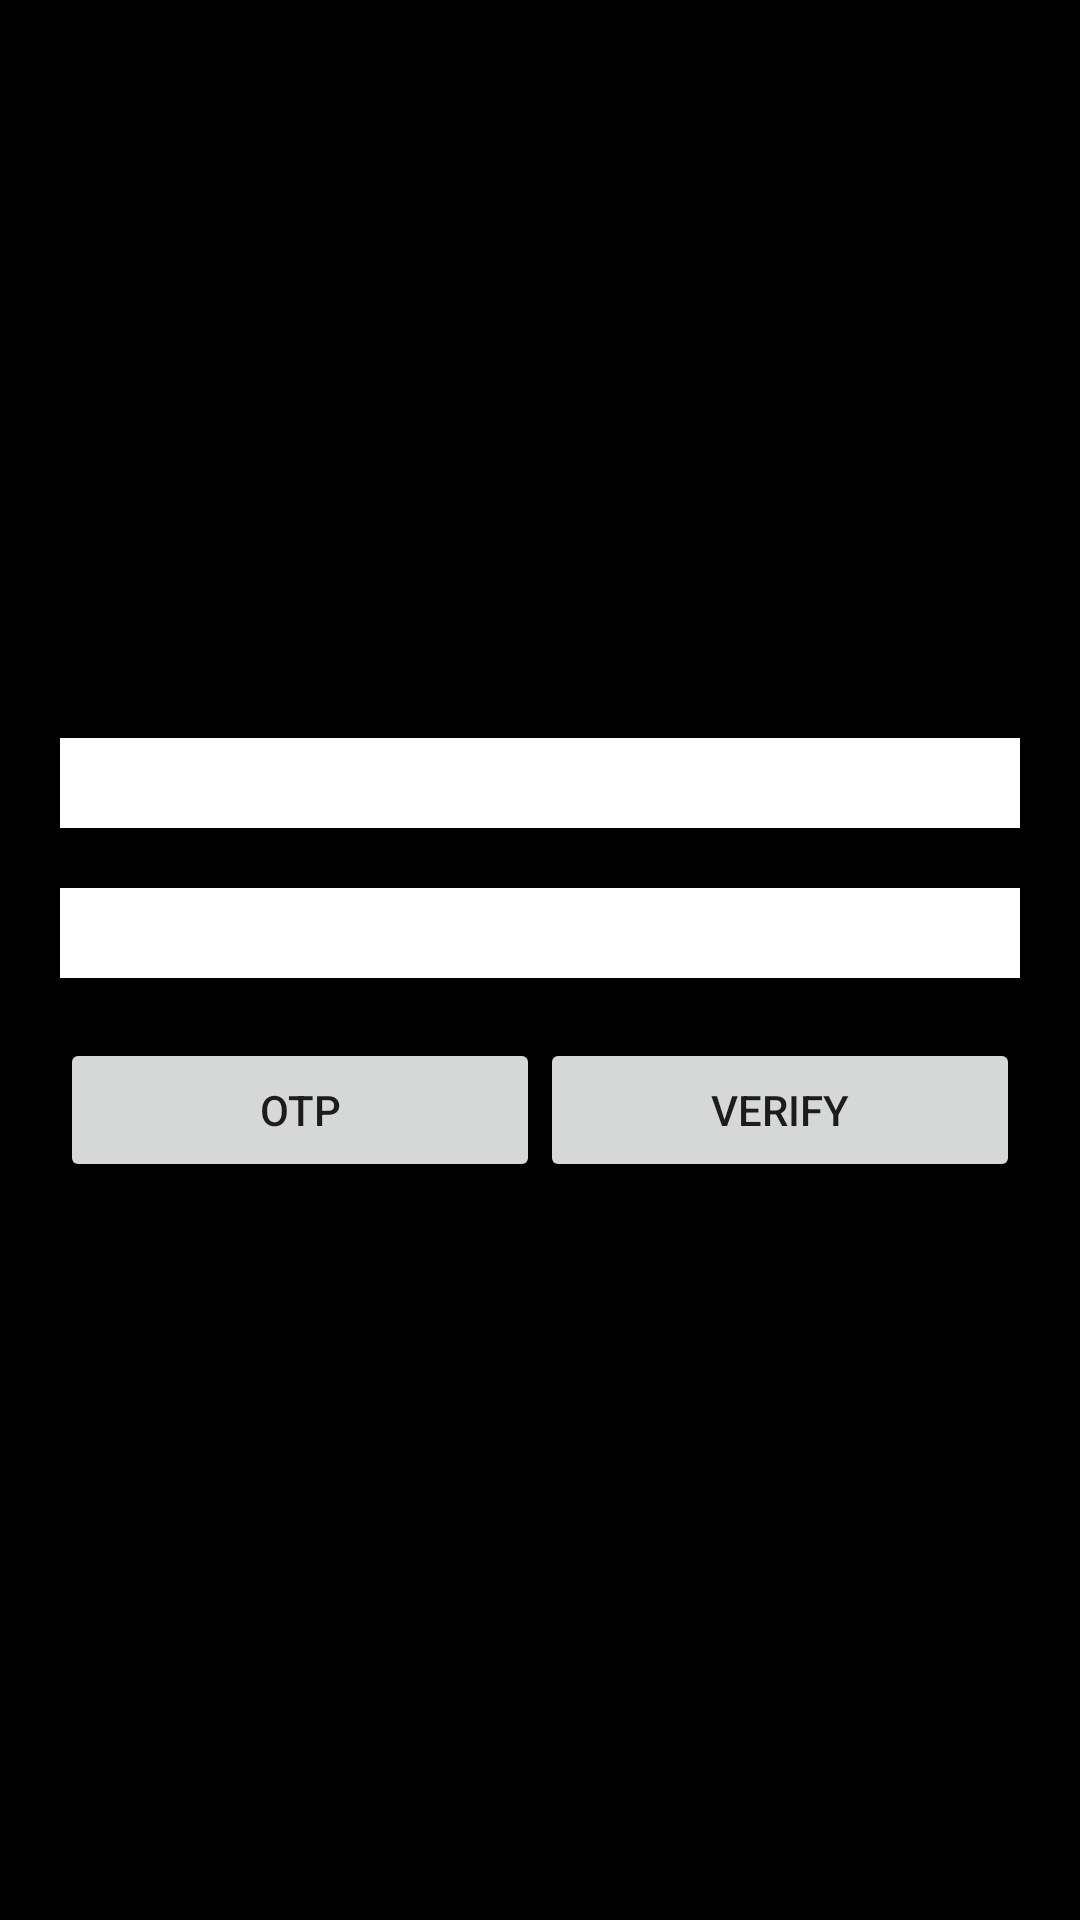

Android layout source for this screen:
<!-- AndroidManifest.xml: application theme Theme.CollegeAdminApp -->
<!-- res/layout/activity_auth.xml -->
<?xml version="1.0" encoding="utf-8"?>
<LinearLayout xmlns:android="http://schemas.android.com/apk/res/android"
    android:layout_width="match_parent"
    android:layout_height="match_parent"
    android:background="@color/black"
    android:gravity="center"
    android:orientation="vertical"
    android:padding="10dp">

    <EditText
        android:id="@+id/etPhone"
        android:layout_width="match_parent"
        android:layout_height="30dp"
        android:layout_margin="10dp"
        android:background="@color/white" />

    <EditText
        android:id="@+id/etOtp"
        android:layout_width="match_parent"
        android:layout_height="30dp"
        android:layout_margin="10dp"
        android:background="@color/white" />

    <LinearLayout
        android:layout_width="match_parent"
        android:layout_height="wrap_content"
        android:layout_below="@id/et_login_password"
        android:layout_margin="10dp"
        android:orientation="horizontal">

        <Button
            android:id="@+id/btnOtp"
            android:layout_width="0dp"
            android:layout_height="wrap_content"
            android:layout_weight="1"
            android:text="Otp" />

        <Button
            android:id="@+id/btnVerify"
            android:layout_width="0dp"
            android:layout_height="wrap_content"
            android:layout_weight="1"
            android:text="Verify" />
    </LinearLayout>
</LinearLayout>
<!-- resources referenced by this layout -->
<resources>
  <color name="black">#FF000000</color>
  <color name="white">#ffffff</color>
  <style name="Theme.CollegeAdminApp" parent="Theme.MaterialComponents.DayNight.DarkActionBar">
          
          <item name="colorPrimary">@color/purple_500</item>
          <item name="colorPrimaryVariant">@color/purple_700</item>
          <item name="colorOnPrimary">@color/white</item>
          
          <item name="colorSecondary">@color/teal_200</item>
          <item name="colorSecondaryVariant">@color/teal_700</item>
          <item name="colorOnSecondary">@color/black</item>
          
          <item name="android:statusBarColor" tools:targetApi="l">?attr/colorPrimaryVariant</item>
          
      </style>
  <color name="purple_500">#FF6200EE</color>
  <color name="purple_700">#FF3700B3</color>
  <color name="teal_200">#FF03DAC5</color>
  <color name="teal_700">#FF018786</color>
</resources>
